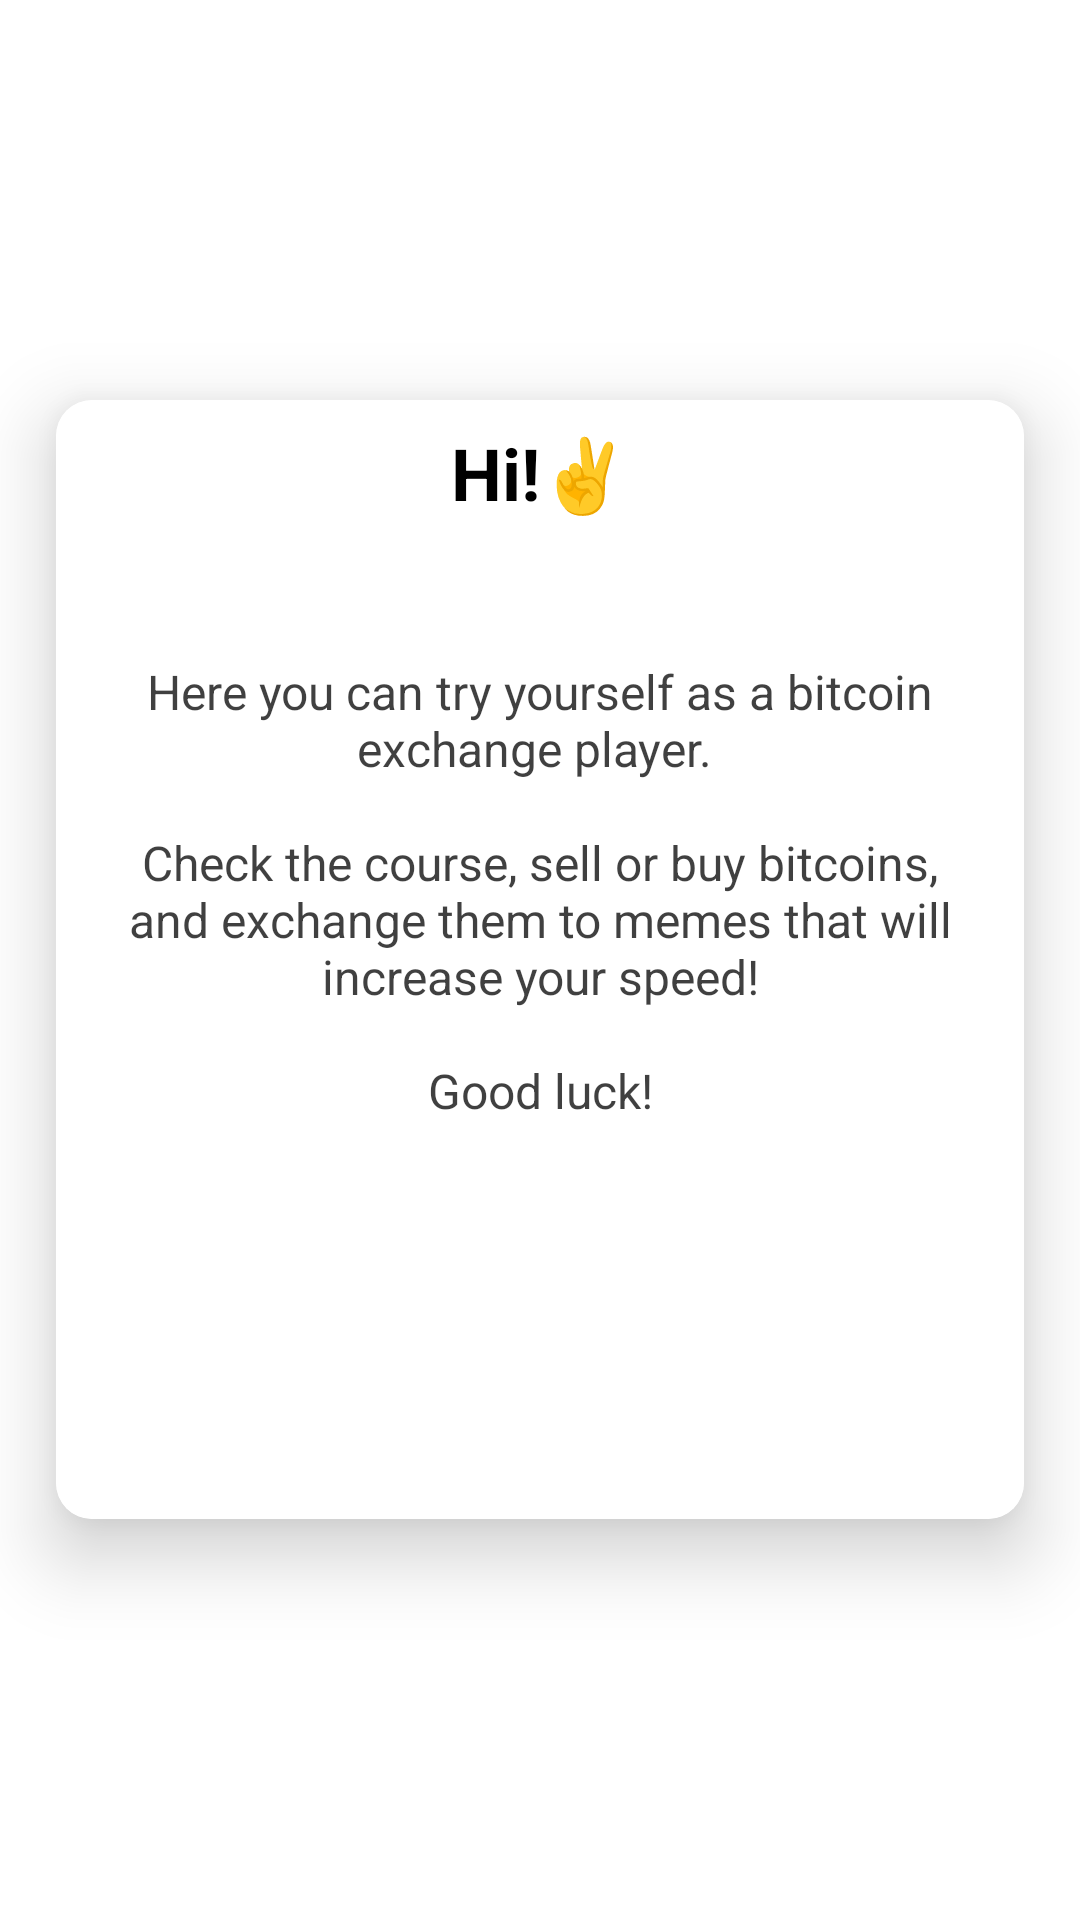

The Android layout XML behind this screen, and the referenced resources:
<!-- AndroidManifest.xml: application theme Theme.BitcoinBrawler -->
<!-- res/layout/view_dialog.xml -->
<?xml version="1.0" encoding="utf-8"?>
<LinearLayout xmlns:android="http://schemas.android.com/apk/res/android"
    xmlns:app="http://schemas.android.com/apk/res-auto"
    android:id="@+id/view_dialog"
    android:layout_width="match_parent"
    android:layout_height="match_parent">

    <androidx.cardview.widget.CardView
        android:id="@+id/card_dialog"
        android:layout_width="match_parent"
        android:layout_height="wrap_content"
        android:layout_gravity="center"
        android:forceDarkAllowed="false"
        app:cardCornerRadius="12dp"
        app:cardElevation="15dp"
        app:cardUseCompatPadding="true"
        app:layout_constraintEnd_toEndOf="parent"
        app:layout_constraintStart_toStartOf="parent"
        app:layout_constraintTop_toTopOf="parent">

        <LinearLayout
            android:layout_width="match_parent"
            android:layout_height="wrap_content"
            android:background="@color/white"
            android:orientation="vertical">

            <ImageView
                android:id="@+id/button_close"
                android:layout_width="wrap_content"
                android:layout_height="wrap_content"
                android:layout_gravity="end"
                android:layout_marginTop="@dimen/small_margin"
                android:layout_marginEnd="@dimen/small_margin"
                android:forceDarkAllowed="false"
                android:src="@drawable/ic_close"
                app:tint="@color/gray" />

            <ScrollView
                android:layout_width="match_parent"
                android:layout_height="wrap_content"
                android:overScrollMode="never">

                <LinearLayout
                    android:layout_width="match_parent"
                    android:layout_height="wrap_content"
                    android:orientation="vertical">

                    <TextView
                        android:id="@+id/title_dialog"
                        android:layout_width="match_parent"
                        android:layout_height="wrap_content"
                        android:layout_marginHorizontal="@dimen/standart_padding"
                        android:gravity="center"
                        android:text="@string/title_dialog"
                        android:textColor="@color/black"
                        android:textSize="24sp"
                        android:textStyle="bold" />

                    <TextView
                        android:id="@+id/description_dialog"
                        android:layout_width="wrap_content"
                        android:layout_height="wrap_content"
                        android:layout_gravity="center"
                        android:layout_marginHorizontal="@dimen/standart_padding"
                        android:layout_marginTop="@dimen/small_margin"
                        android:text="@string/description_dialog"
                        android:textAlignment="center"
                        android:textColor="@color/color_text"
                        android:textSize="16sp" />

                    <ImageView
                        android:id="@+id/image"
                        android:layout_width="wrap_content"
                        android:layout_height="100dp"
                        android:layout_gravity="center"
                        android:layout_margin="@dimen/standart_padding"
                        android:src="@mipmap/pepehappy" />
                </LinearLayout>
            </ScrollView>
        </LinearLayout>

    </androidx.cardview.widget.CardView>
</LinearLayout>
<!-- resources referenced by this layout -->
<resources>
  <color name="black">#FF000000</color>
  <color name="color_text">#BF000000</color>
  <color name="gray">#505050</color>
  <color name="white">#FFFFFFFF</color>
  <dimen name="small_margin">8dp</dimen>
  <dimen name="standart_padding">16dp</dimen>
  <string name="description_dialog">\n\nHere you can try yourself as a bitcoin exchange player.
           \n\nCheck the course, sell or buy bitcoins, and exchange them to memes that will increase your speed!\n\nGood luck!</string>
  <string name="title_dialog">Hi!✌️</string>
  <style name="Theme.BitcoinBrawler" parent="Theme.MaterialComponents.DayNight.NoActionBar">
          <item name="colorPrimary">@color/background</item>
          <item name="colorPrimaryVariant">@color/background_dark</item>
          <item name="colorOnPrimary">@color/white</item>
          <item name="colorSecondary">@color/teal_200</item>
          <item name="colorSecondaryVariant">@color/teal_700</item>
          <item name="colorOnSecondary">@color/black</item>
          <item name="android:statusBarColor" tools:targetApi="l">?attr/colorPrimaryVariant</item>
          <item name="android:forceDarkAllowed" tools:targetApi="q">false</item>
      </style>
  <color name="background">#55D6E3</color>
  <color name="background_dark">#4BB9C5</color>
  <color name="teal_200">#FF03DAC5</color>
  <color name="teal_700">#FF018786</color>
</resources>
